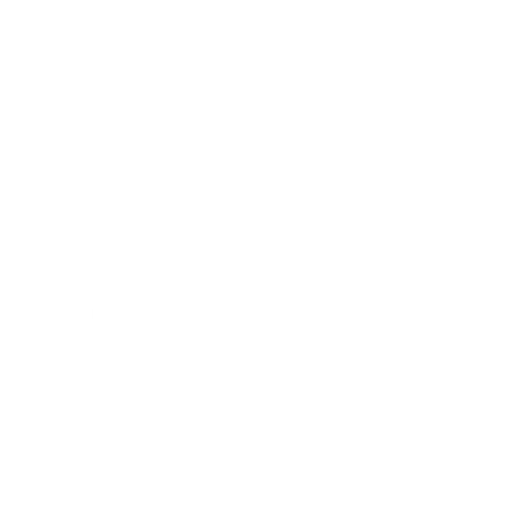
t = 0.00 s
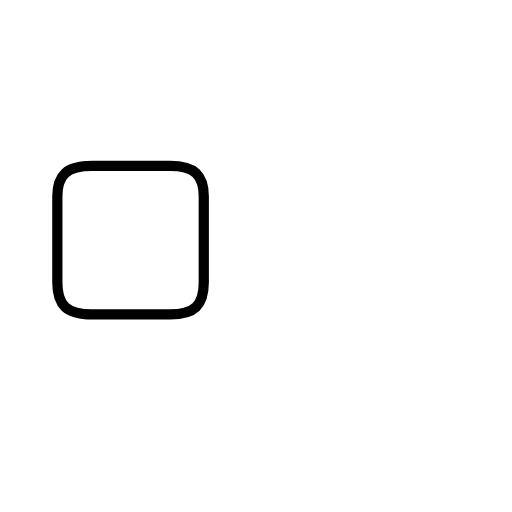
t = 1.59 s
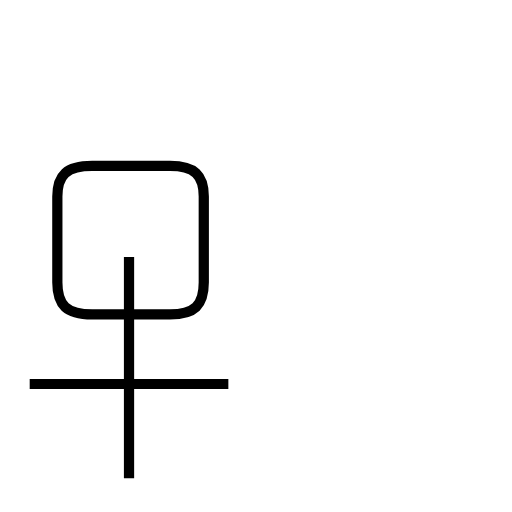
t = 2.82 s
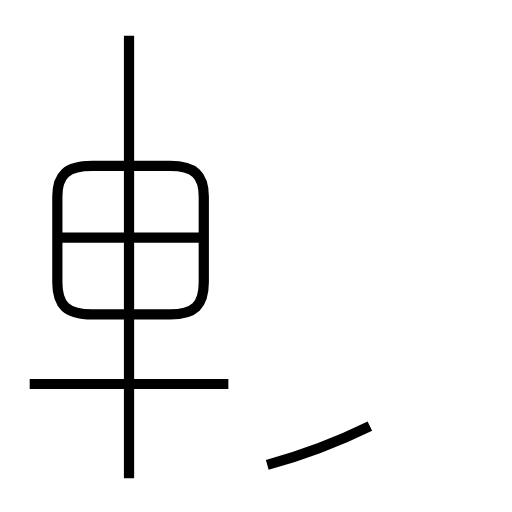
t = 4.20 s
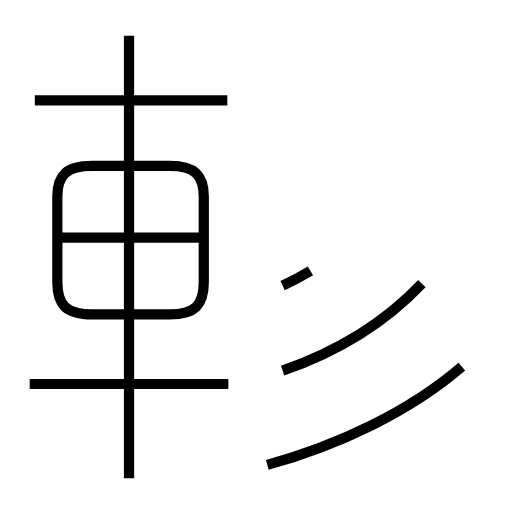
t = 5.67 s
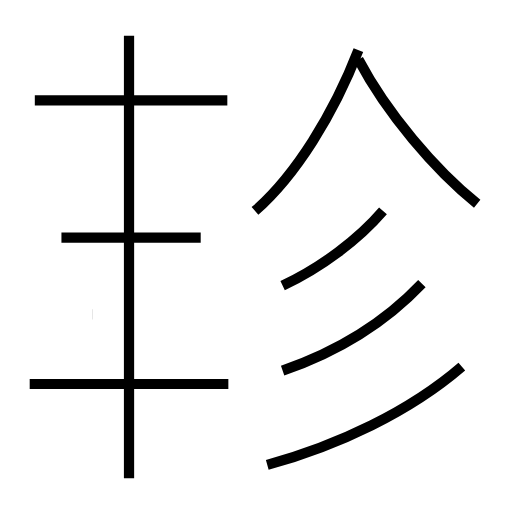
t = 7.06 s

The animated SVG that drew these frames (rendered in a browser with its animation timeline set to each time). Animation: 10 SMIL elements (animate=10); one cycle of 7.06 s.

<?xml version='1.0' encoding='utf-8'?>
<svg viewBox="0.0 -6.0 50.0 50.0" version="1.1" xmlns="http://www.w3.org/2000/svg"><rect x="-1000" y="-1000" width="2000" height="2000" stroke="white" fill="white" /><g style="fill:none;stroke:#000000;stroke-width:1"><path d="M 9.0 -13.3 L 16.6 -13.3 C 19.0 -13.3 19.9 -14.2 19.9 -16.4 L 19.9 -24.8 C 19.9 -26.9 19.0 -27.8 16.6 -27.8 L 9.0 -27.8 C 6.5 -27.8 5.6 -26.9 5.6 -24.8 L 5.6 -16.4 C 5.6 -14.2 6.5 -13.3 9.0 -13.3 Z " transform="translate(0.0 38.0)" stroke-dasharray="53.10743607696958" stroke-dashoffset="53.10743607696958"><animate attributeName="stroke-dashoffset" from="53.10743607696958" to="0" dur="1.5932230823090872s" begin="0s; anim_end.end" fill="freeze" id="anim0" /></path><path d="M 22.3 -6.5 L 2.9 -6.5 " transform="translate(0.0 38.0)" stroke-dasharray="19.400000000000002" stroke-dashoffset="19.400000000000002"><animate attributeName="stroke-dashoffset" from="19.400000000000002" to="0" dur="0.5820000000000001s" begin="anim0.end" fill="freeze" id="anim1" /></path><path d="M 12.6 2.7 L 12.6 -40.5 " transform="translate(0.0 38.0)" stroke-dasharray="43.2" stroke-dashoffset="43.2"><animate attributeName="stroke-dashoffset" from="43.2" to="0" dur="1.296s" begin="anim1.end" fill="freeze" id="anim2" /></path><path d="M 19.6 -20.8 L 6.0 -20.8 " transform="translate(0.0 38.0)" stroke-dasharray="13.600000000000001" stroke-dashoffset="13.600000000000001"><animate attributeName="stroke-dashoffset" from="13.600000000000001" to="0" dur="0.40800000000000003s" begin="anim2.end" fill="freeze" id="anim3" /></path><path d="M 26.1 1.4 C 33.0 -0.5 40.0 -3.8 45.1 -8.2 " transform="translate(0.0 38.0)" stroke-dasharray="21.45342483494011" stroke-dashoffset="21.45342483494011"><animate attributeName="stroke-dashoffset" from="21.45342483494011" to="0" dur="0.6436027450482034s" begin="anim3.end" fill="freeze" id="anim4" /></path><path d="M 27.6 -7.8 C 32.8 -9.6 37.5 -12.4 41.2 -16.3 " transform="translate(0.0 38.0)" stroke-dasharray="16.19255948131489" stroke-dashoffset="16.19255948131489"><animate attributeName="stroke-dashoffset" from="16.19255948131489" to="0" dur="0.4857767844394467s" begin="anim4.end" fill="freeze" id="anim5" /></path><path d="M 22.2 -34.2 L 3.4 -34.2 " transform="translate(0.0 38.0)" stroke-dasharray="18.8" stroke-dashoffset="18.8"><animate attributeName="stroke-dashoffset" from="18.8" to="0" dur="0.564s" begin="anim5.end" fill="freeze" id="anim6" /></path><path d="M 27.6 -16.1 C 31.4 -17.9 35.0 -20.6 37.4 -23.4 " transform="translate(0.0 38.0)" stroke-dasharray="12.303869450046124" stroke-dashoffset="12.303869450046124"><animate attributeName="stroke-dashoffset" from="12.303869450046124" to="0" dur="0.3691160835013837s" begin="anim6.end" fill="freeze" id="anim7" /></path><path d="M 24.9 -23.4 C 28.9 -26.9 32.6 -32.9 35.0 -39.1 " transform="translate(0.0 38.0)" stroke-dasharray="18.83168083461917" stroke-dashoffset="18.83168083461917"><animate attributeName="stroke-dashoffset" from="18.83168083461917" to="0" dur="0.5649504250385751s" begin="anim7.end" fill="freeze" id="anim8" /></path><path d="M 46.6 -24.1 C 42.5 -27.4 37.8 -32.9 35.0 -38.2" transform="translate(0.0 38.0)" stroke-dasharray="18.368502274409074" stroke-dashoffset="18.368502274409074"><animate attributeName="stroke-dashoffset" from="18.368502274409074" to="0" dur="0.5510550682322722s" begin="anim8.end" fill="freeze" id="anim_end" /></path></g></svg>
